Run: headless pygame with SDL's dummy video driver; simulated clock (each Clock.tick advances the game by its frame time, no real sleeping); random seed 0; keys injected as events and as key.get_pressed() state; no mouse input.
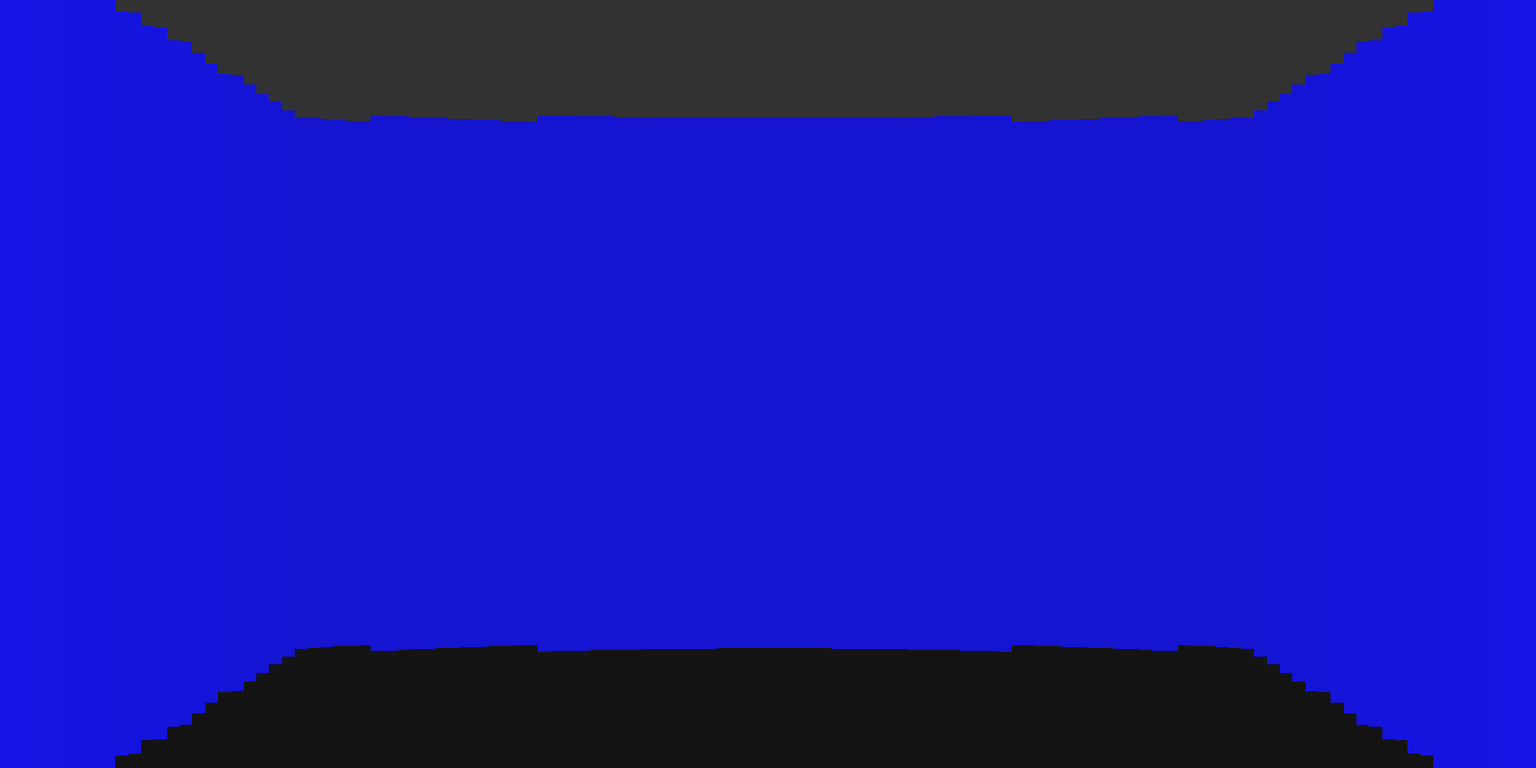
Frame 1 of 4 · flips 1–60 · no input
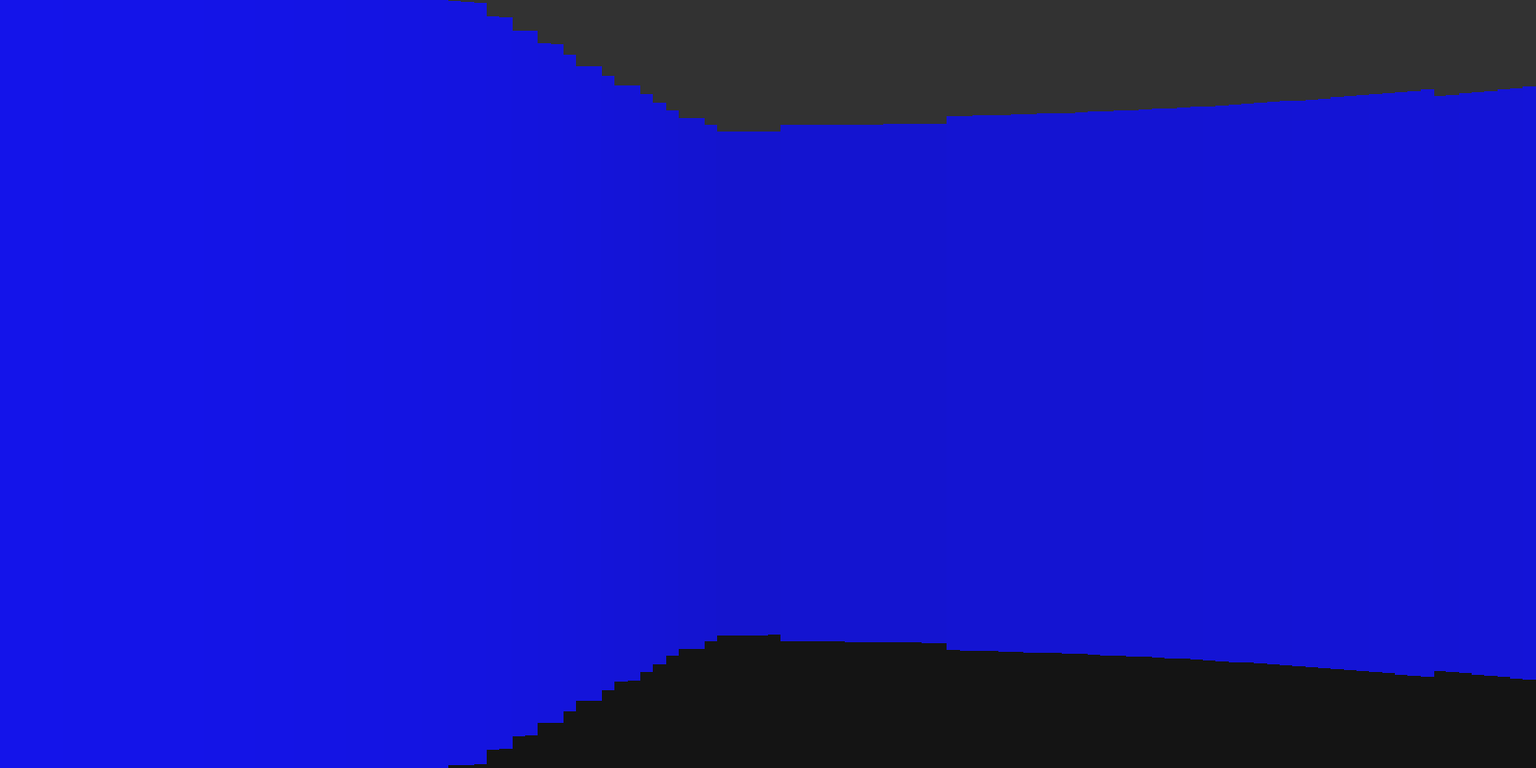
Frame 2 of 4 · flips 61–180 · tapped SPACE, RETURN · held RIGHT (→), D
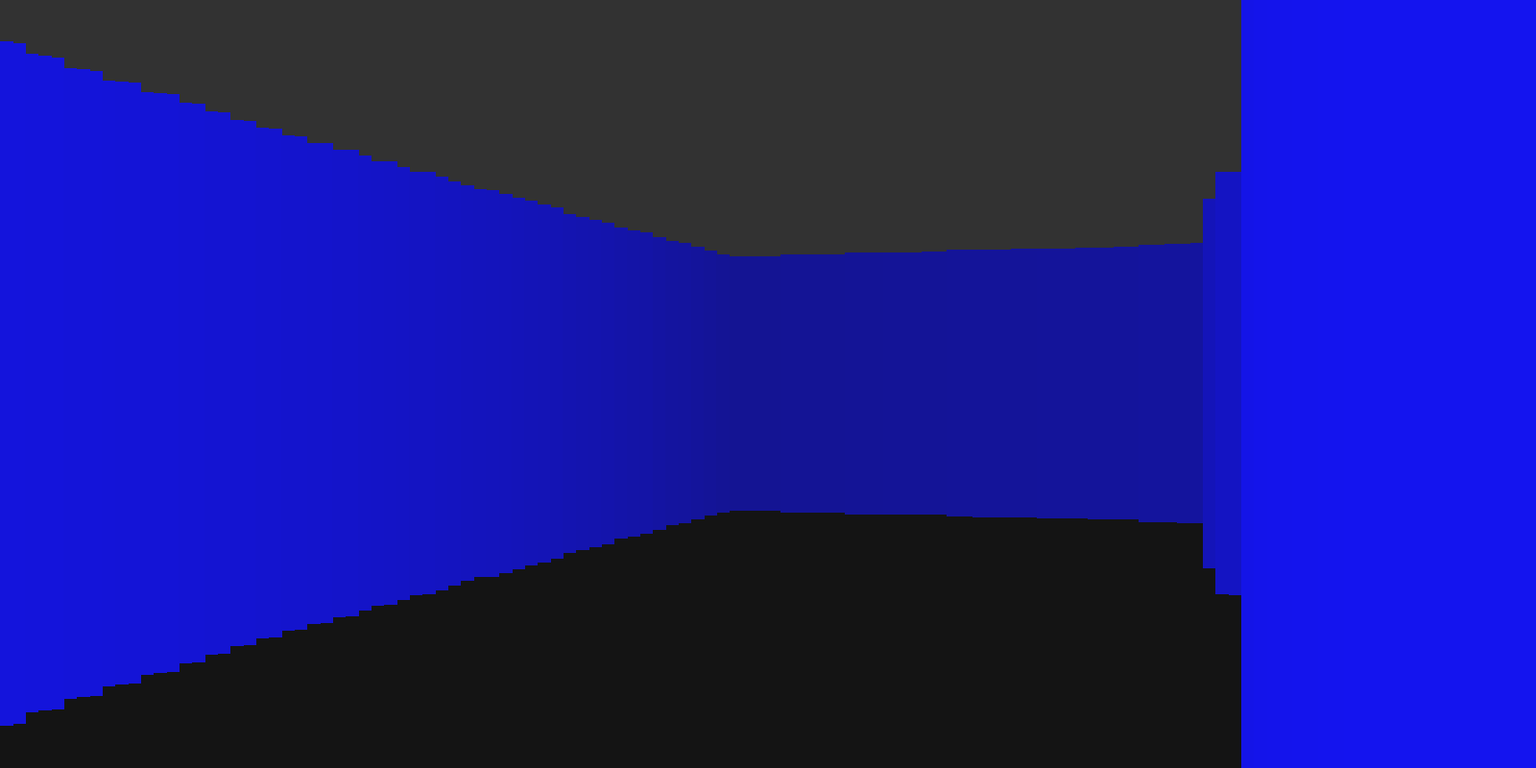
Frame 3 of 4 · flips 181–300 · held DOWN (↓), S
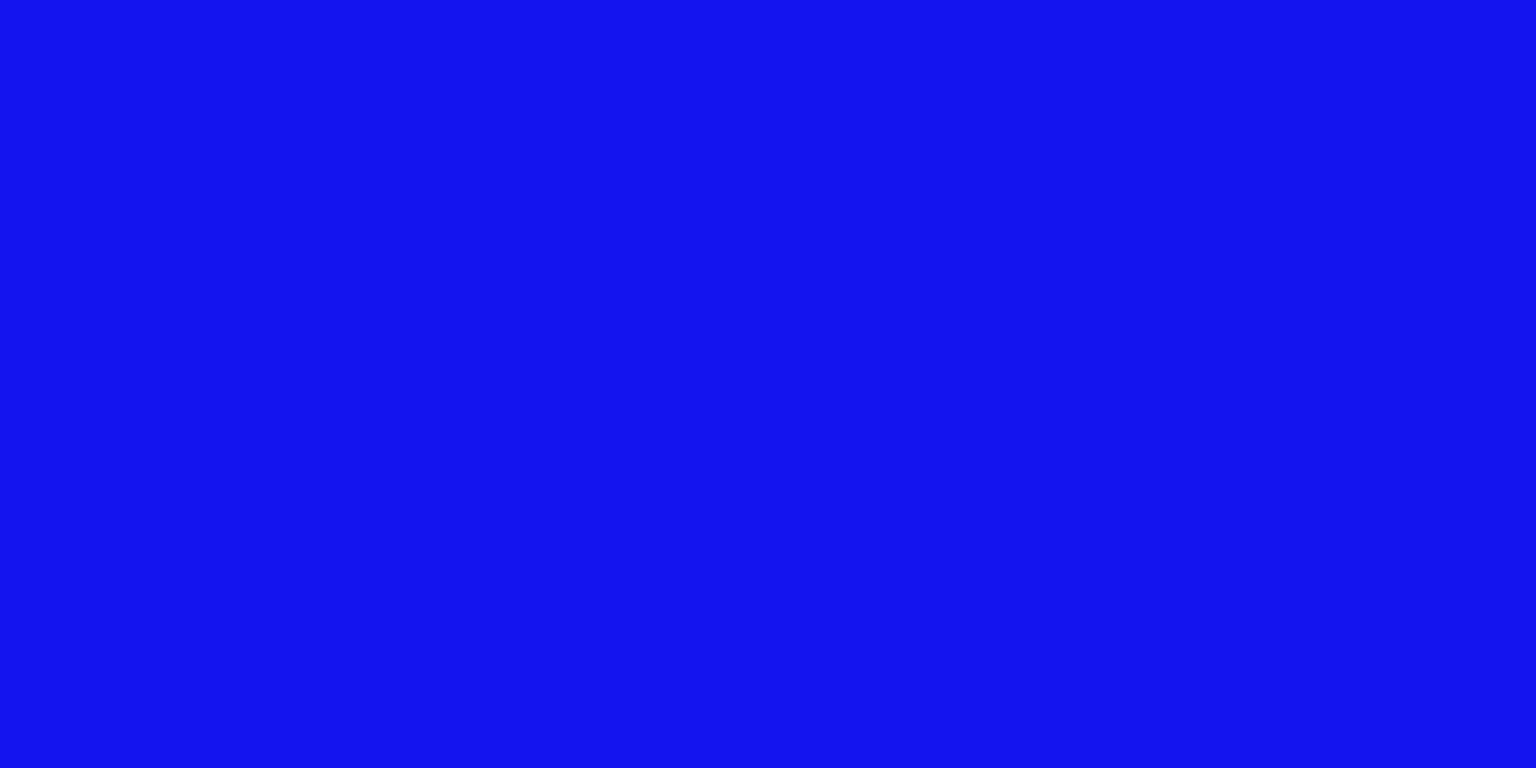
Frame 4 of 4 · flips 301–420 · held LEFT (←), A, UP (↑), W

The pygame program that drew these frames:

import pygame
import math

#Configuration 
SCREEN_RES = (1600, 800)
TILE_SIZE = 25
FOV = math.pi / 3  # 60 degrees
HALF_FOV = FOV / 2
CASTED_RAYS = 120  # Number of vertical lines
STEP_ANGLE = FOV / CASTED_RAYS
MAX_DEPTH = 800

#1 is wall, 0 is space
MAP = [
    [1, 1, 1, 1, 1, 1, 1, 1, 1, 1, 1, 1, 1, 1, 1, 1, 1, 1, 1, 1, 1],
    [1, 0, 0, 0, 0, 0, 0, 0, 0, 0, 1, 0, 0, 0, 0, 0, 0, 0, 0, 0, 1], #can remove this line
    [1, 0, 0, 0, 0, 0, 0, 0, 0, 0, 1, 0, 0, 0, 0, 0, 0, 0, 0, 0, 1],
    [1, 0, 1, 1, 1, 0, 1, 1, 1, 0, 1, 0, 1, 1, 1, 0, 1, 1, 1, 0, 1],
    [1, 0, 1, 1, 1, 0, 1, 1, 1, 0, 1, 0, 1, 1, 1, 0, 1, 1, 1, 0, 1],
    [1, 0, 0, 0, 0, 0, 0, 0, 0, 0, 0, 0, 0, 0, 0, 0, 0, 0, 0, 0, 1],
    [1, 0, 1, 1, 1, 0, 1, 0, 1, 1, 1, 1, 1, 0, 1, 0, 1, 1, 1, 0, 1],
    [1, 0, 0, 0, 0, 0, 1, 0, 0, 0, 1, 0, 0, 0, 1, 0, 0, 0, 0, 0, 1],
    [1, 1, 1, 1, 1, 0, 1, 1, 1, 0, 1, 0, 1, 1, 1, 0, 1, 1, 1, 1, 1],
    [1, 0, 0, 0, 1, 0, 1, 0, 0, 0, 0, 0, 0, 0, 1, 0, 1, 0, 0, 0, 1],
    [1, 1, 1, 1, 1, 0, 1, 0, 1, 1, 0, 1, 1, 0, 1, 0, 1, 1, 1, 1, 1],
    [1, 0, 0, 0, 0, 0, 0, 0, 1, 0, 0, 0, 1, 0, 0, 0, 0, 0, 0, 0, 1],
    [1, 1, 1, 1, 1, 0, 1, 0, 1, 1, 1, 1, 1, 0, 1, 0, 1, 1, 1, 1, 1],
    [1, 0, 0, 0, 1, 0, 1, 0, 0, 0, 0, 0, 0, 0, 1, 0, 1, 0, 0, 0, 1],
    [1, 1, 1, 1, 1, 0, 1, 0, 1, 1, 1, 1, 1, 0, 1, 0, 1, 1, 1, 1, 1],
    [1, 0, 0, 0, 0, 0, 0, 0, 0, 0, 1, 0, 0, 0, 0, 0, 0, 0, 0, 0, 1],
    [1, 0, 1, 1, 1, 0, 1, 1, 1, 0, 1, 0, 1, 1, 1, 0, 1, 1, 1, 0, 1],
    [1, 0, 0, 0, 1, 0, 0, 0, 0, 0, 0, 0, 0, 0, 0, 0, 1, 0, 0, 0, 1],
    [1, 1, 1, 0, 1, 0, 1, 0, 1, 1, 1, 1, 1, 0, 1, 0, 1, 0, 1, 1, 1],
    [1, 0, 0, 0, 0, 0, 1, 0, 0, 0, 1, 0, 0, 0, 1, 0, 0, 0, 0, 0, 1],
    [1, 0, 1, 1, 1, 1, 1, 1, 1, 0, 1, 0, 1, 1, 1, 1, 1, 1, 1, 0, 1],
    [1, 0, 0, 0, 0, 0, 0, 0, 0, 0, 0, 0, 0, 0, 0, 0, 0, 0, 0, 0, 1],
    [1, 1, 1, 1, 1, 1, 1, 1, 1, 1, 1, 1, 1, 1, 1, 1, 1, 1, 1, 1, 1],
]

#initialise game
pygame.init()
screen = pygame.display.set_mode(SCREEN_RES)
clock = pygame.time.Clock()

#Position
player_x = (len(MAP[0]) / 2) * TILE_SIZE
player_y = (len(MAP) / 2) * TILE_SIZE
player_angle = math.pi

#raycasting functions
def cast_rays():
    start_angle = player_angle - HALF_FOV
    
    for ray in range(CASTED_RAYS):
        for depth in range(1, MAX_DEPTH):
            target_x = player_x + math.cos(start_angle) * depth
            target_y = player_y + math.sin(start_angle) * depth
            
            # Convert coordinate to map index
            col = int(target_x / TILE_SIZE)
            row = int(target_y / TILE_SIZE)
            
            #prevents crash
            if row < 0 or row >= len(MAP) or col < 0 or col >= len(MAP[0]):
                break
            
            if MAP[row][col] == 1:
                # Fix Fisheye effect
                depth *= math.cos(player_angle - start_angle)
                
                # Calculate wall height
                wall_height = 21000 / (depth + 0.0001)
                
                # Draw vertical slice
                color = 240 / (1 + depth * depth * 0.0001) # Simple shading to make far away walls look darker
                pygame.draw.rect(screen, (20, 20, color), ( #edit colours here
                    ray * (SCREEN_RES[0] / CASTED_RAYS),
                    (SCREEN_RES[1] / 2) - wall_height / 2,
                    (SCREEN_RES[0] / CASTED_RAYS) + 1,
                    wall_height
                ))
                break
        start_angle += STEP_ANGLE

#Main Loop
running = True
while running:
    for event in pygame.event.get():
        if event.type == pygame.QUIT:
            running = False
            

    
    # Movement
    keys = pygame.key.get_pressed()
    if keys[pygame.K_LEFT]: player_angle -= 0.05 #turn left
    if keys[pygame.K_RIGHT]: player_angle += 0.05 #turn right
    
    new_x = player_x
    new_y = player_y
    
    if keys[pygame.K_UP]: #move forward
        new_x += math.cos(player_angle) * 3
        new_y += math.sin(player_angle) * 3
    if keys[pygame.K_DOWN]: #move back
        new_x -= math.cos(player_angle) * 3
        new_y -= math.sin(player_angle) * 3
        
    #collision check 
    buffer = 10 #if keys[pygame.K_w] else -10
    check_x = new_x + math.cos(player_angle) * buffer
    check_y = new_y + math.sin(player_angle) * buffer
    
    #update pos only if 0
    def is_wall(x, y):
        col = int(x / TILE_SIZE)
        row = int(y / TILE_SIZE)

        if row < 0 or row >= len(MAP) or col < 0 or col >= len(MAP[0]):
            return True  # outside map = treat as wall

        return MAP[row][col] == 1
    
    if not is_wall(new_x, player_y):
        player_x = new_x

# move Y
    if not is_wall(player_x, new_y):
        player_y = new_y

    # Rendering
    screen.fill((50, 50, 50)) # Ceiling
    pygame.draw.rect(screen, (20, 20, 20), (0, SCREEN_RES[1]/2, SCREEN_RES[0], SCREEN_RES[1]/2)) # Floor
    cast_rays()
    
    pygame.display.flip()
    clock.tick(60)

pygame.quit()
